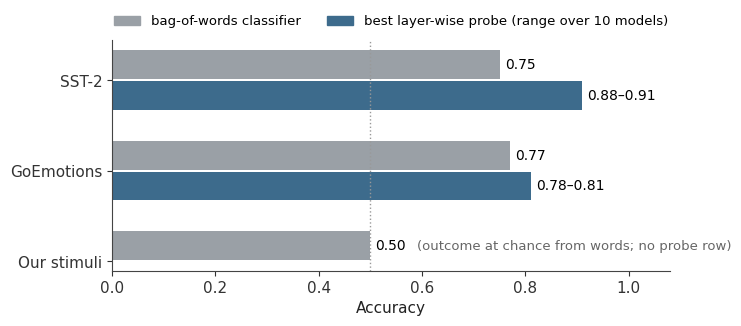

This chart was generated by the following Python code: (Note: this script raises an exception after producing the figure.)
"""Figures for the research-blog post on "Language Models Read the Word Before They
Weigh the Stake" (SSRN 7580938). Every number is copied from the SSRN manuscript
(GoalRelativeValence_ARR2026Oct/04_原稿/en_ssrn, built PDF main_en_SSRN_nonanon_20261008.pdf);
nothing is recomputed. The overview figure (overview.png) is the paper's own Figure 1,
converted from figures/fig_overview4.pdf with pdftoppm, not drawn here."""
import matplotlib
matplotlib.use("Agg")
import matplotlib.pyplot as plt
import numpy as np

OUT = "/Users/ishitatakashishou/Sites/affectosphere-lab/public/column-images/ssrn-goal-relative-valence/"
AMBER, STEEL, GREY, LIGHT, INK = "#C4974A", "#3D6B8C", "#9AA0A6", "#D9D4CB", "#1A1A1A"
plt.rcParams.update({
    "font.family": "Arial", "font.size": 11, "axes.edgecolor": "#444",
    "axes.linewidth": 0.8, "axes.spines.top": False, "axes.spines.right": False,
    "xtick.color": "#333", "ytick.color": "#333", "axes.labelcolor": "#222",
    "savefig.dpi": 220, "savefig.bbox": "tight", "savefig.facecolor": "white",
})


def save(fig, name):
    fig.savefig(OUT + name)
    plt.close(fig)


# 1. Lexical leakage audit (Table 1 / Appendix D): bag-of-words vs best layer-wise probe.
data = ["SST-2", "GoEmotions", "Our stimuli"]
bow = [.75, .77, .50]
probe = [(.88, .91), (.78, .81), None]  # range over 10 models; no probe row for our stimuli
fig, ax = plt.subplots(figsize=(7.2, 3.0))
y = np.arange(3)[::-1]
for yi, b, p in zip(y, bow, probe):
    ax.barh(yi + .17, b, height=.32, color=GREY)
    ax.text(b + .01, yi + .17, f"{b:.2f}", va="center", fontsize=10)
    if p:
        ax.barh(yi - .17, p[1], height=.32, color=STEEL)
        ax.text(p[1] + .01, yi - .17, f"{p[0]:.2f}–{p[1]:.2f}", va="center", fontsize=10)
    else:
        ax.text(b + .09, yi + .17, "(outcome at chance from words; no probe row)", va="center",
                fontsize=9.5, color="#666")
ax.axvline(.5, color="#999", ls=":", lw=1)
ax.set_yticks(y, data)
ax.set_xlim(0, 1.08)
ax.set_xlabel("Accuracy")
from matplotlib.patches import Patch
ax.legend(handles=[Patch(color=GREY, label="bag-of-words classifier"),
                   Patch(color=STEEL, label="best layer-wise probe (range over 10 models)")],
          frameon=False, loc="lower center", bbox_to_anchor=(.5, 1.0), ncol=2, fontsize=9.5)
save(fig, "leak-audit.png")

# 2. Middle vs late band conflict-cell AUC per model (Appendix E, Table 4).
models = ["Qwen2.5-7B-Inst.", "Mistral-7B-Inst.", "Falcon3-7B-Inst.", "Granite-3.1-8B-Inst.",
          "OLMo-2-7B-Inst. †", "Phi-4 (14B)", "Qwen2.5-14B-Inst.", "Qwen2.5-32B-Inst."]
eot_mid = [.01, .10, .00, .12, .11, .04, .00, .00]
eot_late = [.35, .78, .40, .61, .58, .59, .61, .56]
rsp_mid = [.24, .34, .15, .50, .31, .42, .09, .09]
rsp_late = [.83, 1.00, .95, 1.00, .71, .88, .98, .87]
fig, axes = plt.subplots(1, 2, figsize=(8.4, 3.9), sharey=True)
y = np.arange(len(models))[::-1]
for ax, mid, late, ttl in [(axes[0], eot_mid, eot_late, "End of text"),
                           (axes[1], rsp_mid, rsp_late, "Response position")]:
    for yi, a, b in zip(y, mid, late):
        ax.plot([a, b], [yi, yi], color=LIGHT, lw=2.4, zorder=1)
    ax.scatter(mid, y, color=GREY, s=36, zorder=2, label="middle band (0.20–0.45)")
    ax.scatter(late, y, color=AMBER, s=46, zorder=3, label="late band (0.60–0.90)")
    ax.axvline(.5, color="#999", ls=":", lw=1)
    ax.set_xlim(-.03, 1.05)
    ax.set_title(ttl, fontsize=11)
    ax.set_xlabel("Conflict-cell AUC for the stake")
axes[0].set_yticks(y, models)
axes[0].text(.02, -1.0, "← follows the wording", fontsize=9, color="#666")
axes[0].text(.62, -1.0, "follows the stake →", fontsize=9, color="#666")
axes[0].set_ylim(-1.4, len(models) - .4)
axes[1].legend(frameon=False, loc="lower left", fontsize=9, bbox_to_anchor=(0.0, -0.02))
fig.tight_layout()
save(fig, "bands.png")

# 3. Transition depth d* at the response position (Table 4) with the patching
#    crossing-depth range 0.38–0.64 reported in Section 4.6.
dstar = [.54, .40, .49, .37, .41, .36, .53, .45]
fig, ax = plt.subplots(figsize=(7.2, 3.4))
ax.axvspan(.38, .64, color=STEEL, alpha=.12, lw=0)
ax.text(.51, len(models) - .35, "patching crossing depth\n(range over models: 0.38–0.64)",
        ha="center", va="bottom", fontsize=9.5, color=STEEL)
ax.scatter(dstar, y, color=AMBER, s=50, zorder=3)
for yi, d in zip(y, dstar):
    ax.text(d + .012, yi, f"{d:.2f}", va="center", fontsize=9.5)
ax.set_yticks(y, models)
ax.set_xlim(.2, .8)
ax.set_ylim(-.6, len(models) + .7)
ax.set_xlabel("Relative depth of the transition d* (response position)")
save(fig, "transition-depth.png")

# 4. Controls and the question before the response (Sections 4.4 and 4.5): only
#    the ranges stated in the text are drawn (late-band AUC, response position).
rows = [("Valence, no extra question", .71, 1.00, AMBER),
        ("Location control (upper bound)", None, .44, GREY),
        ("Material control (upper bound)", None, .46, GREY),
        ("Q: evaluative ('good or bad?')", .75, 1.00, AMBER),
        ("Q: 'who is named?'", .00, .37, STEEL),
        ("Q: 'how many sentences?'", .11, .52, STEEL)]
fig, ax = plt.subplots(figsize=(7.2, 3.4))
yy = np.arange(len(rows))[::-1]
for yi, (lab, lo, hi, c) in zip(yy, rows):
    if lo is None:
        ax.plot([hi], [yi], marker="<", color=c, ms=9)
        ax.text(hi - .03, yi, f"≤ {hi:.2f}", va="center", ha="right", fontsize=9.5)
    else:
        ax.plot([lo, hi], [yi, yi], color=c, lw=6, solid_capstyle="butt")
        ax.text(hi + .02, yi, f"{lo:.2f}–{hi:.2f}", va="center", fontsize=9.5,
                bbox=dict(fc="white", ec="none", pad=.5))
ax.axvline(.5, color="#999", ls=":", lw=1)
ax.axhline(2.5, color="#ccc", lw=.8)
ax.set_yticks(yy, [r[0] for r in rows])
ax.set_xlim(0, 1.18)
ax.set_xlabel("Late-band conflict-cell AUC at the response position (range over models)")
save(fig, "controls-task.png")

# 5. Behavioural regression J = bA*A + bL*L + bAL*AL (Table 3): stake vs wording coefficient.
bmodels = ["Qwen2.5-7B-Inst.", "Mistral-7B-Inst.", "Falcon3-7B-Inst.", "Granite-3.1-8B-Inst.",
           "OLMo-2-7B-Inst. †", "Phi-4 (14B)", "Qwen2.5-14B-Inst.", "Qwen2.5-32B-Inst.",
           "Qwen2.5-7B (base) †", "OLMo-2-7B (base) †"]
bA = [25.1, 20.0, 12.3, 13.1, 8.6, 20.9, 48.5, 51.2, 2.7, 1.4]
bL = [7.1, 4.0, 3.0, 2.9, 1.9, 3.1, 5.6, 6.2, 1.5, 1.0]
fig, ax = plt.subplots(figsize=(7.2, 4.0))
yb = np.arange(len(bmodels))[::-1]
ax.barh(yb + .19, bA, height=.36, color=STEEL, label="βA  stakeholder's outcome")
ax.barh(yb - .19, bL, height=.36, color=AMBER, label="βL  surface wording")
for yi, a, l in zip(yb, bA, bL):
    ax.text(a + .6, yi + .19, f"{a:.1f}", va="center", fontsize=8.5)
    ax.text(l + .6, yi - .19, f"{l:.1f}", va="center", fontsize=8.5)
ax.set_yticks(yb, bmodels)
ax.set_xlim(0, 58)
ax.set_xlabel("Regression coefficient on the good-vs-bad log-probability difference")
ax.legend(frameon=False, loc="lower right", fontsize=9.5)
save(fig, "behaviour.png")
